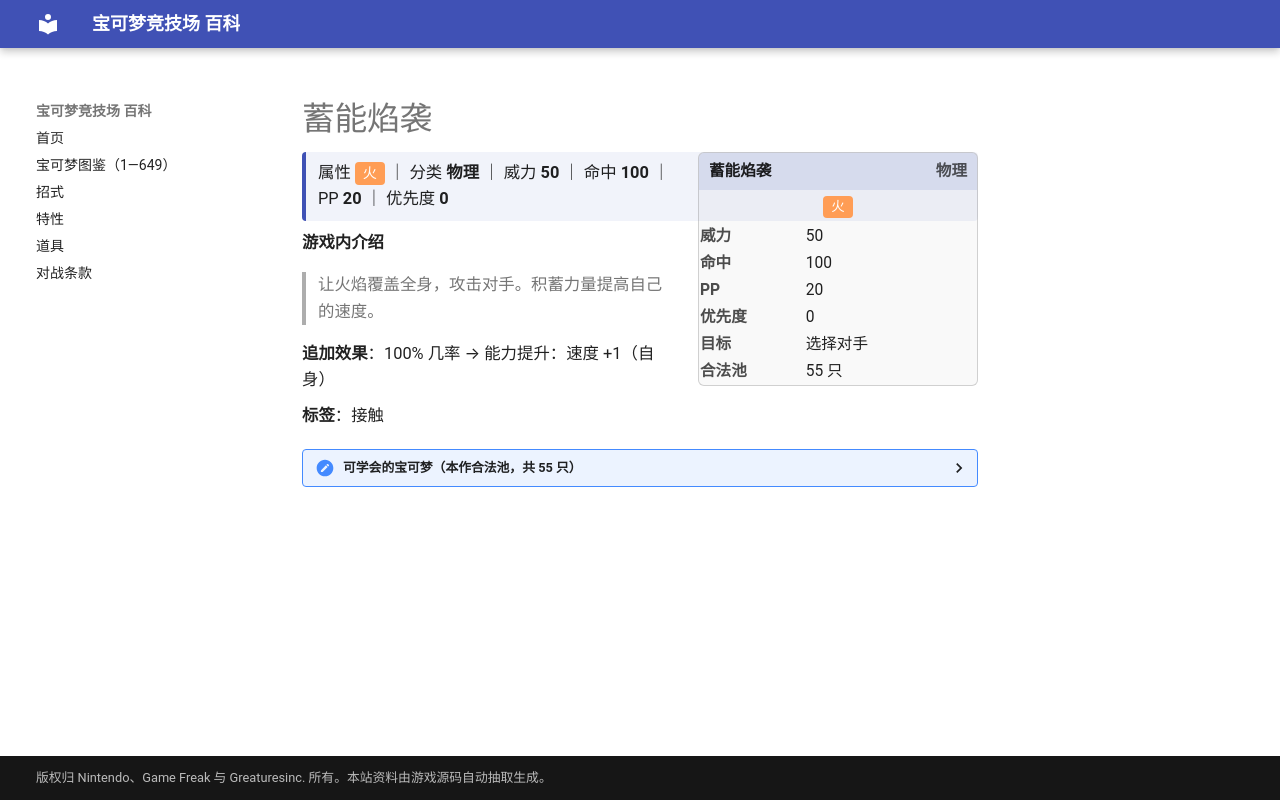

repository: nanmoboys/pkmn-arena-wiki · page: moves/蓄能焰袭/index.html · generator: mkdocs

# 蓄能焰袭

<div class="infobox">
<div class="ib-h"><span>蓄能焰袭</span><span class="ib-no">物理</span></div>
<div class="ib-ty"><span class="tp" style="background:#FF9D55">火</span></div>
<table class="ib-t"><tr><th>威力</th><td>50</td></tr><tr><th>命中</th><td>100</td></tr><tr><th>PP</th><td>20</td></tr><tr><th>优先度</th><td>0</td></tr><tr><th>目标</th><td>选择对手</td></tr><tr><th>合法池</th><td>55 只</td></tr></table></div>
<div class="head-stat">属性 <span class="tp" style="background:#FF9D55">火</span> ｜ 分类 <b>物理</b> ｜ 威力 <b>50</b> ｜ 命中 <b>100</b> ｜ PP <b>20</b> ｜ 优先度 <b>0</b></div>

**游戏内介绍**

> 让火焰覆盖全身，攻击对手。积蓄力量提高自己的速度。

**追加效果**：100% 几率 → 能力提升：速度 +1（自身）

**标签**：接触

<details class="pool"><summary>可学会的宝可梦（本作合法池，共 55 只）</summary>

<p>小火龙、火恐龙、喷火龙、六尾、九尾、卡蒂狗、风速狗、小火马、烈焰马、嘎啦嘎啦、鸭嘴火兽、肯泰罗、火伊布、火焰鸟、梦幻、火球鼠、火岩鼠、火暴兽、熔岩虫、熔岩蜗牛、戴鲁比、黑鲁加、鸭嘴宝宝、炎帝、凤王、火稚鸡、力壮鸡、火焰鸡、雷电兽、呆火驼、喷火驼、煤炭龟、暴飞龙、小火焰猴、猛火猴、烈焰猴、鸭嘴炎兽、席多蓝恩、比克提尼、暖暖猪、炒炒猪、炎武王、爆香猴、爆香猿、斑斑马、雷电斑马、火红不倒翁、达摩狒狒、烛光灵、灯火幽灵、水晶灯火灵、燃烧虫、火神蛾、莱希拉姆、盖诺赛克特</p>

</details>
